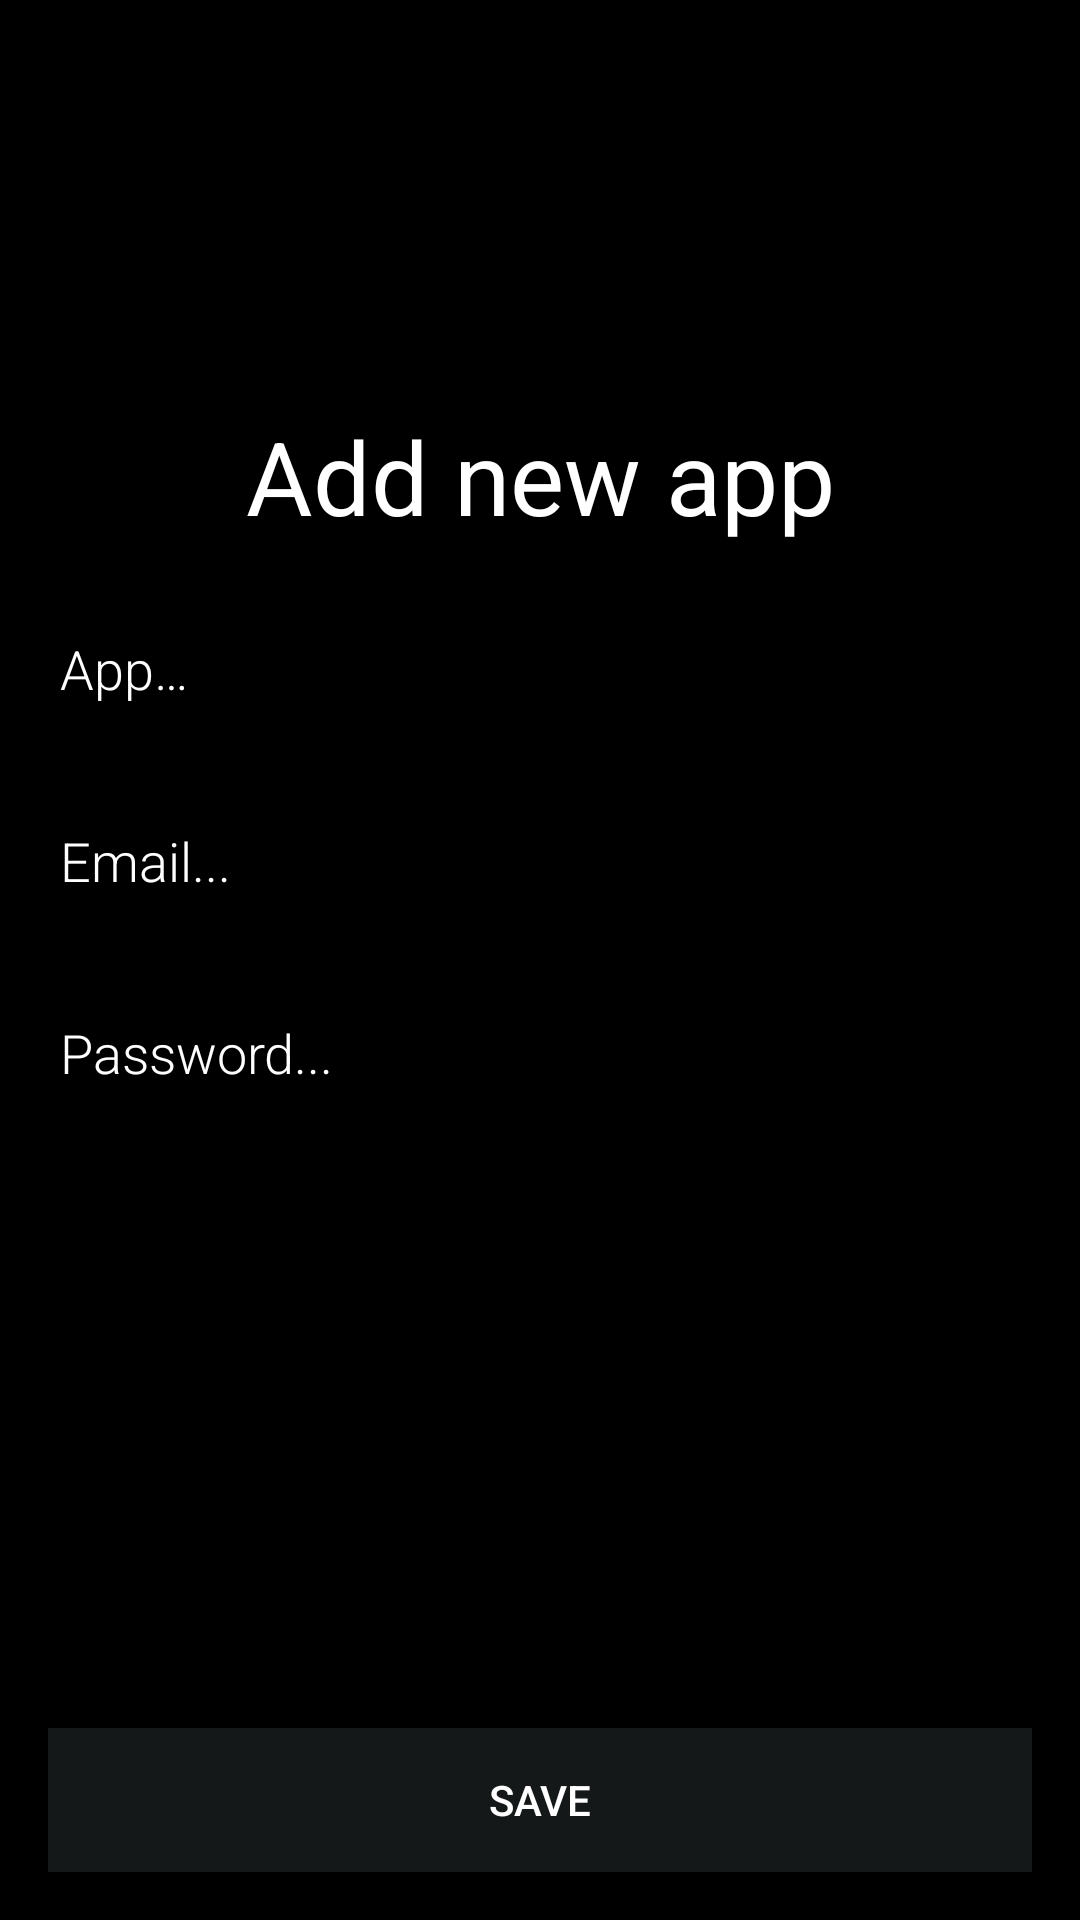

Here is an Android app screen rendered from its layout file. Give the layout XML and the strings, colors and styles it references.
<!-- AndroidManifest.xml: application theme AppTheme -->
<!-- res/layout/activity_new_app.xml -->
<?xml version="1.0" encoding="utf-8"?>
<androidx.constraintlayout.widget.ConstraintLayout xmlns:android="http://schemas.android.com/apk/res/android"
    xmlns:app="http://schemas.android.com/apk/res-auto"
    xmlns:tools="http://schemas.android.com/tools"
    android:layout_width="match_parent"
    android:layout_height="match_parent"
    android:background="#000000"
    android:orientation="vertical">


    <EditText
        android:id="@+id/edit_pw"
        android:layout_width="match_parent"
        android:layout_height="wrap_content"
        android:layout_margin="@dimen/big_padding"
        android:fontFamily="sans-serif-light"
        android:hint="Password..."
        android:inputType="textAutoComplete"
        android:minHeight="@dimen/min_height"
        android:textColor="#FFFFFF"
        android:textColorHint="#FFFFFF"
        android:textSize="18sp"
        app:layout_constraintBottom_toTopOf="@+id/button_save"
        app:layout_constraintEnd_toEndOf="parent"
        app:layout_constraintStart_toStartOf="parent"
        app:layout_constraintTop_toBottomOf="@+id/edit_email"
        app:layout_constraintVertical_bias="0.0" />

    <EditText
        android:id="@+id/edit_appname"
        android:layout_width="match_parent"
        android:layout_height="wrap_content"
        android:layout_margin="@dimen/big_padding"
        android:fontFamily="sans-serif-light"
        android:hint="@string/hint_word"
        android:inputType="textAutoComplete"
        android:minHeight="@dimen/min_height"
        android:textColor="#FFFFFF"
        android:textColorHint="#FFFFFF"
        android:textSize="18sp"
        app:layout_constraintEnd_toEndOf="parent"
        app:layout_constraintStart_toStartOf="parent"
        app:layout_constraintTop_toBottomOf="@+id/textView3" />

    <EditText
        android:id="@+id/edit_email"
        android:layout_width="match_parent"
        android:layout_height="wrap_content"
        android:layout_margin="@dimen/big_padding"
        android:fontFamily="sans-serif-light"
        android:hint="Email..."
        android:inputType="textAutoComplete"
        android:minHeight="@dimen/min_height"
        android:textColor="#FFFFFF"
        android:textColorHint="#FFFFFF"
        android:textSize="18sp"
        app:layout_constraintEnd_toEndOf="parent"
        app:layout_constraintStart_toStartOf="parent"
        app:layout_constraintTop_toBottomOf="@+id/edit_appname" />

    <Button
        android:id="@+id/button_save"
        android:layout_width="match_parent"
        android:layout_height="wrap_content"
        android:layout_margin="@dimen/big_padding"
        android:layout_marginBottom="84dp"
        android:background="@color/colorPrimary"
        android:text="@string/button_save"
        android:textColor="@color/buttonLabel"
        app:layout_constraintBottom_toBottomOf="parent"
        tools:layout_editor_absoluteX="16dp" />

    <TextView
        android:id="@+id/textView3"
        android:layout_width="wrap_content"
        android:layout_height="wrap_content"
        android:layout_marginTop="136dp"
        android:text="Add new app"
        android:textAppearance="@style/TextAppearance.AppCompat.Display1"
        android:textColor="#FFFFFF"
        app:layout_constraintEnd_toEndOf="parent"
        app:layout_constraintStart_toStartOf="parent"
        app:layout_constraintTop_toTopOf="parent" />

</androidx.constraintlayout.widget.ConstraintLayout>
<!-- resources referenced by this layout -->
<resources>
  <color name="buttonLabel">#FFFFFF</color>
  <color name="colorPrimary">#85272E2E</color>
  <dimen name="big_padding">16dp</dimen>
  <dimen name="min_height">48dp</dimen>
  <string name="button_save">Save</string>
  <string name="hint_word">App…</string>
  <style name="AppTheme" parent="@style/Theme.AppCompat.Light">
          
          <item name="colorPrimary">@color/colorPrimary</item>
          <item name="colorPrimaryDark">@color/colorPrimaryDark</item>
          <item name="colorAccent">@color/colorAccent</item>
      </style>
  <color name="colorPrimaryDark">#303F9F</color>
  <color name="colorAccent">#FF4081</color>
</resources>
